Run: headless pygame with SDL's dummy video driver; simulated clock (each Clock.tick advances the game by its frame time, no real sleeping); random seed 0; keys injected as events and as key.get_pressed() state; mouse plan: one left click at the window centre at the start of phase 2, then a move to the lower-right quarter at the start of phase 3.
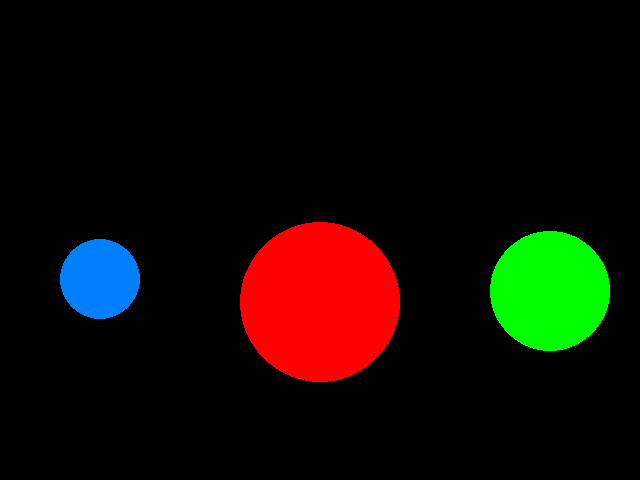
Frame 1 of 4 · flips 1–60 · no input
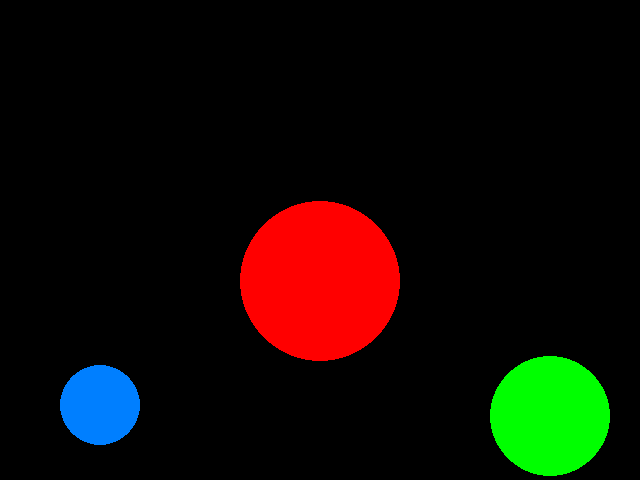
Frame 2 of 4 · flips 61–180 · clicked the window centre · tapped SPACE, RETURN · held RIGHT (→), D
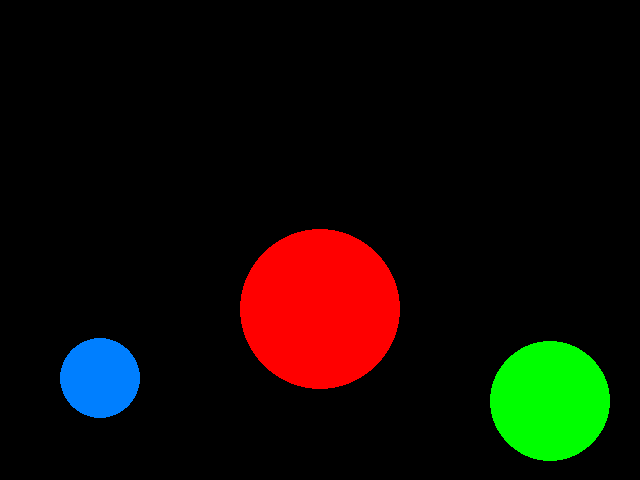
Frame 3 of 4 · flips 181–300 · moved the mouse to the lower-right quarter · held DOWN (↓), S
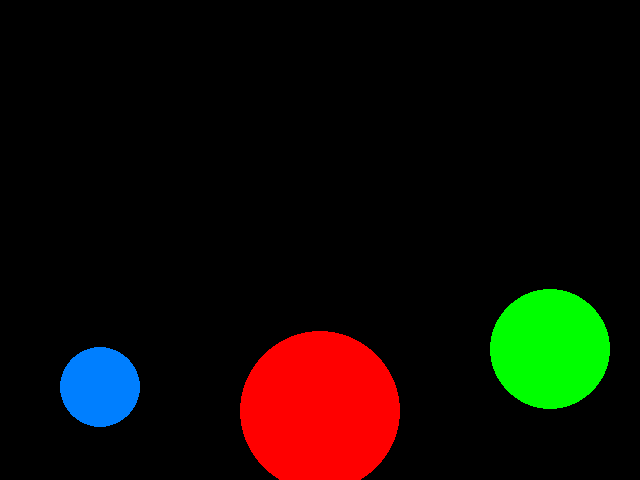
Frame 4 of 4 · flips 301–420 · held LEFT (←), A, UP (↑), W

The pygame program that drew these frames:

import os
import pygame

BLACK = (0, 0, 0)
RED = (255, 0, 0)

pygame.init()
os.environ['SDL_VIDEO_WINDOW_POS'] = "0,0"


class Ball:
    def __init__(self, x, y, radius=50, color=RED):
        self.initial_pos = (x, y)
        self.x = x
        self.y = y
        self.dy = 1
        self.color = color
        self.radius = radius

    def step(self):
        self.y += self.dy
        self.dy += 1
        self.dy *= 0.99
        if self.y + self.radius > 480:
            self.dy = -self.dy

    def reset(self):
        self.x, self.y = self.initial_pos

    def draw(self):
        pygame.draw.circle(screen, self.color, (int(self.x), int(self.y)),
                           self.radius)

    def contains_pt(self, pt):
        x, y = pt
        if not self.x - self.radius < x < self.x + self.radius:
            return False
        if not self.y - self.radius < y < self.y + self.radius:
            return False
        return True


screen = pygame.display.set_mode((640, 480))

ball1 = Ball(320, 240, radius=80)
ball2 = Ball(550, 140, radius=60, color=(0, 255, 0))
ball3 = Ball(100, 140, radius=40, color=(0, 127, 255))

balls = [ball1, ball2, ball3]

running = True
while running:  # forever -- until user clicks in close box
    for event in pygame.event.get():
        if event.type == pygame.MOUSEBUTTONDOWN:
            for ball in balls:
                if ball.contains_pt(pygame.mouse.get_pos()):
                    ball.reset()
        if event.type == pygame.QUIT:
            running = False

    screen.fill(BLACK)  # erases screen
    for ball in balls:
        ball.step()
        ball.draw()
    pygame.display.update()  # updates real screen from staged screen

pygame.quit()
